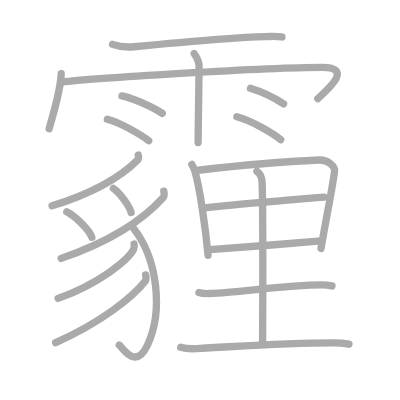
t = 0.00 s
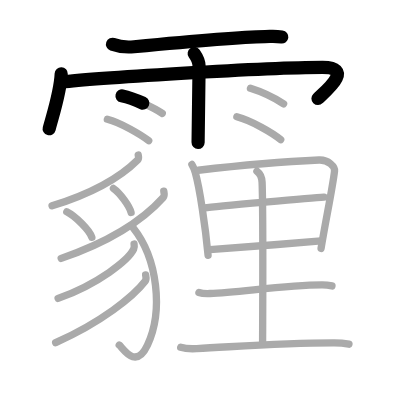
t = 4.50 s
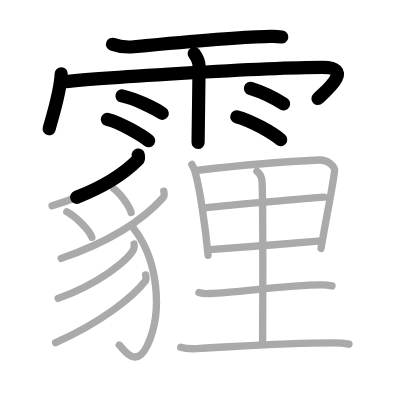
t = 8.75 s
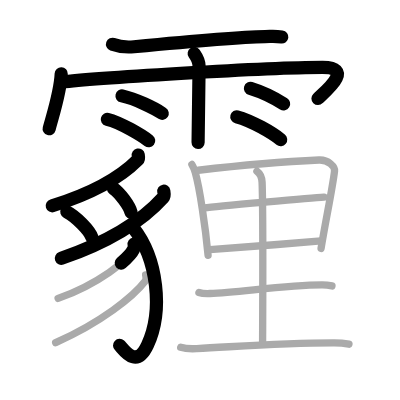
t = 13.25 s
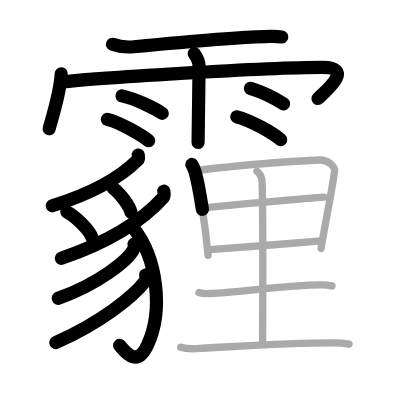
t = 15.50 s
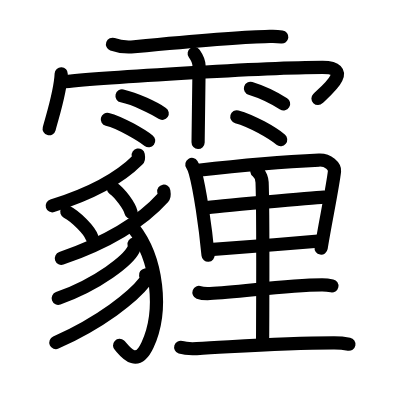
t = 22.00 s

The animated SVG that drew these frames (rendered in a browser with its animation timeline set to each time). Animation: 22 SMIL elements (animate=22); one cycle of 22.00 s.

<?xml version="1.0" standalone="no"?>
<!DOCTYPE svg PUBLIC "-//W3C//DTD SVG 1.1//EN"   "http://www.w3.org/Graphics/SVG/1.1/DTD/svg11.dtd">
<svg width="400px" height="400px"  version="1.1" xmlns="http://www.w3.org/2000/svg">
  <defs>
    <marker id="Triangle" viewBox="0 0 10 10" refX="0" refY="5" markerUnits="strokeWidth" markerWidth="3" style="stroke-opacity:0%;fill:#aaaaaa;" markerHeight="2" orient="auto">
      <path d="M 0 0 L 10 5 L 0 10 z" />
    </marker>
    
    <marker id="Arrow" viewBox="0 0 10 10" refX="5" refY="5" markerUnits="strokeWidth" markerWidth="1.8" style="stroke-opacity:0%;fill:#770000;" markerHeight="2" orient="auto">
      <path d="M 0 4 L 6 4 L 4 1 L 10 5 L 4 9 L 6 6 L 0 6 z" />
        <circle cx="5" cy="5" r="5" />
      </marker>
    
    <marker id="TriangleRed" viewBox="0 0 10 10" refX="0" refY="5" markerUnits="strokeWidth" markerWidth="3" style="stroke-opacity:0%;fill:#CC0000;" markerHeight="2" orient="auto">
      <path d="M 0 0 L 10 5 L 0 10 z" />
    </marker>
    
    <marker id="ArrowRed" viewBox="0 0 10 10" refX="5" refY="5" markerUnits="strokeWidth" markerWidth="1.8" style="stroke-opacity:0%;fill:#CC0000;" markerHeight="2" orient="auto">
      <path d="M 0 4 L 6 4 L 4 1 L 10 5 L 4 9 L 6 6 L 0 6 z" />
        <circle cx="5" cy="5" r="5" />
      </marker>
    
  </defs>
  
  <path style="fill:#ffffff; fill-opacity:100%; fill-rule:evenodd; stroke-width:0;" d="M 0 0 L 400px 0 L 400px 400px L 0 400px L 0 0" />

  <g transform="scale(3.6697247706422 3.6697247706422)">
<path style="fill:none; fill-opacity:0%; fill-rule:evenodd; stroke:#aaaaaa; stroke-opacity:100%; stroke-width: 1.5pt; stroke-linejoin:round; stroke-linecap:round;" d="M30.66 12.08c1.84 0.67 4.36 0.8 5.85 0.66c7.96-0.77 28.52-2.66 35.7-2.77c2.09-0.03 2.69-0.15 4.61 0.1"></path>
<path style="fill:none; fill-opacity:0%; fill-rule:evenodd; stroke:#aaaaaa; stroke-opacity:100%; stroke-width: 1.5pt; stroke-linejoin:round; stroke-linecap:round;" d="M16.68 20.1c-0.2 4.81-1.97 10.13-3.28 14.99"></path>
<path style="fill:none; fill-opacity:0%; fill-rule:evenodd; stroke:#aaaaaa; stroke-opacity:100%; stroke-width: 1.5pt; stroke-linejoin:round; stroke-linecap:round;" d="M16.85 22.39c7.4-0.97 55.34-4.02 71.05-4.02c9.1 0 0.17 6.99-1.28 8.5"></path>
<path style="fill:none; fill-opacity:0%; fill-rule:evenodd; stroke:#aaaaaa; stroke-opacity:100%; stroke-width: 1.5pt; stroke-linejoin:round; stroke-linecap:round;" d="M52.92 14.59c0.91 1.29 1.31 2.14 1.33 3.4c0.01 0.45-0.27 19.6-0.27 20.85"></path>
<path style="fill:none; fill-opacity:0%; fill-rule:evenodd; stroke:#aaaaaa; stroke-opacity:100%; stroke-width: 1.5pt; stroke-linejoin:round; stroke-linecap:round;" d="M33.25 26.14c3.77 0.84 8.9 3.36 10.96 4.76"></path>
<path style="fill:none; fill-opacity:0%; fill-rule:evenodd; stroke:#aaaaaa; stroke-opacity:100%; stroke-width: 1.5pt; stroke-linejoin:round; stroke-linecap:round;" d="M29.25 32.51c3.65 0.92 9.28 4.29 11.27 5.83"></path>
<path style="fill:none; fill-opacity:0%; fill-rule:evenodd; stroke:#aaaaaa; stroke-opacity:100%; stroke-width: 1.5pt; stroke-linejoin:round; stroke-linecap:round;" d="M68.25 24.07c3.56 1.1 7.6 3.31 9.03 4.22"></path>
<path style="fill:none; fill-opacity:0%; fill-rule:evenodd; stroke:#aaaaaa; stroke-opacity:100%; stroke-width: 1.5pt; stroke-linejoin:round; stroke-linecap:round;" d="M64.54 31.82c4.11 1.1 9.71 4.39 11.95 6.22"></path>
<path style="fill:none; fill-opacity:0%; fill-rule:evenodd; stroke:#aaaaaa; stroke-opacity:100%; stroke-width: 1.5pt; stroke-linejoin:round; stroke-linecap:round;" d="M37.67 42.25c0.06 0.33 0.24 0.94-0.13 1.31c-4.59 4.6-11.38 8.82-23.35 12.53"></path>
<path style="fill:none; fill-opacity:0%; fill-rule:evenodd; stroke:#aaaaaa; stroke-opacity:100%; stroke-width: 1.5pt; stroke-linejoin:round; stroke-linecap:round;" d="M18.2 57.72c2.41 1.23 6.23 5.05 6.83 6.96"></path>
<path style="fill:none; fill-opacity:0%; fill-rule:evenodd; stroke:#aaaaaa; stroke-opacity:100%; stroke-width: 1.5pt; stroke-linejoin:round; stroke-linecap:round;" d="M30.91 51.35c1.7 1.16 4.39 4.76 4.81 6.55"></path>
<path style="fill:none; fill-opacity:0%; fill-rule:evenodd; stroke:#aaaaaa; stroke-opacity:100%; stroke-width: 1.5pt; stroke-linejoin:round; stroke-linecap:round;" d="M44.63 52.09c0.07 0.43 0.29 1.24-0.15 1.73c-5.47 6.09-13.56 11.68-27.81 16.59"></path>
<path style="fill:none; fill-opacity:0%; fill-rule:evenodd; stroke:#aaaaaa; stroke-opacity:100%; stroke-width: 1.5pt; stroke-linejoin:round; stroke-linecap:round;" d="M36.27 62.04C43 70.5 44.5 84.75 40.2 94.01c-3.26 7.02-6.83 0.64-7.71 0.03"></path>
<path style="fill:none; fill-opacity:0%; fill-rule:evenodd; stroke:#aaaaaa; stroke-opacity:100%; stroke-width: 1.5pt; stroke-linejoin:round; stroke-linecap:round;" d="M36.54 66.51c0.06 0.35 0.12 0.9-0.12 1.4c-1.41 2.95-9.51 9.43-20.59 13.4"></path>
<path style="fill:none; fill-opacity:0%; fill-rule:evenodd; stroke:#aaaaaa; stroke-opacity:100%; stroke-width: 1.5pt; stroke-linejoin:round; stroke-linecap:round;" d="M39.68 74.91c0.07 0.43 0.3 1.18-0.14 1.75c-3.22 4.18-11.95 11.19-24.37 16.71"></path>
<path style="fill:none; fill-opacity:0%; fill-rule:evenodd; stroke:#aaaaaa; stroke-opacity:100%; stroke-width: 1.5pt; stroke-linejoin:round; stroke-linecap:round;" d="M52.29 44.82c0.26 0.41 0.77 1.69 0.92 2.21c1.2 4.25 2.75 14.61 3.49 22.53"></path>
<path style="fill:none; fill-opacity:0%; fill-rule:evenodd; stroke:#aaaaaa; stroke-opacity:100%; stroke-width: 1.5pt; stroke-linejoin:round; stroke-linecap:round;" d="M54.03 46.39c9.29-1.07 24.22-2.39 32.91-2.78c2.56-0.12 4.35 1.84 4.22 3c-0.48 4.28-2.51 13.94-3.67 21.09"></path>
<path style="fill:none; fill-opacity:0%; fill-rule:evenodd; stroke:#aaaaaa; stroke-opacity:100%; stroke-width: 1.5pt; stroke-linejoin:round; stroke-linecap:round;" d="M55.76 56.65c3.03-0.42 30.02-2.76 32.52-2.93"></path>
<path style="fill:none; fill-opacity:0%; fill-rule:evenodd; stroke:#aaaaaa; stroke-opacity:100%; stroke-width: 1.5pt; stroke-linejoin:round; stroke-linecap:round;" d="M57.18 68.04c6.69-0.46 21.08-1.64 30.31-2.38"></path>
<path style="fill:none; fill-opacity:0%; fill-rule:evenodd; stroke:#aaaaaa; stroke-opacity:100%; stroke-width: 1.5pt; stroke-linejoin:round; stroke-linecap:round;" d="M70.01 46.66c1.03 0.77 1.38 2.31 1.41 3c0.34 8.88 0.14 40.57 0.14 43.78"></path>
<path style="fill:none; fill-opacity:0%; fill-rule:evenodd; stroke:#aaaaaa; stroke-opacity:100%; stroke-width: 1.5pt; stroke-linejoin:round; stroke-linecap:round;" d="M54.21 79.69c0.78 0.29 2.21 0.32 3 0.29c8.14-0.33 20.44-2.29 30.51-2.35c1.3-0.01 2.09 0.14 2.74 0.28"></path>
<path style="fill:none; fill-opacity:0%; fill-rule:evenodd; stroke:#aaaaaa; stroke-opacity:100%; stroke-width: 1.5pt; stroke-linejoin:round; stroke-linecap:round;" d="M49.24 94.63c1.14 0.37 3.24 0.43 4.38 0.37c11.89-0.62 23.32-1.59 37.47-1.57c1.9 0 3.05 0.18 4 0.36"></path>

<path style="fill:none; fill-opacity:0%; fill-rule:evenodd; stroke:#000000; stroke-opacity:100%; stroke-width: 2.7pt; stroke-linejoin:round; stroke-linecap:round;" d="M30.66 12.08c1.84 0.67 4.36 0.8 5.85 0.66c7.96-0.77 28.52-2.66 35.7-2.77c2.09-0.03 2.69-0.15 4.61 0.1" pathLength="100" stroke-dashoffset="100" stroke-dasharray="100 105"><animate id="dashAnim1" attributeName="stroke-dashoffset" from="100" to="0" dur="1s" calcMode="linear" fill="freeze"/></path>
<path style="fill:none; fill-opacity:0%; fill-rule:evenodd; stroke:#000000; stroke-opacity:100%; stroke-width: 2.7pt; stroke-linejoin:round; stroke-linecap:round;" d="M16.68 20.1c-0.2 4.81-1.97 10.13-3.28 14.99" pathLength="100" stroke-dashoffset="100" stroke-dasharray="100 105"><animate id="dashAnim2" attributeName="stroke-dashoffset" from="100" to="0" dur="1s" calcMode="linear" begin="dashAnim1.end" fill="freeze"/></path>
<path style="fill:none; fill-opacity:0%; fill-rule:evenodd; stroke:#000000; stroke-opacity:100%; stroke-width: 2.7pt; stroke-linejoin:round; stroke-linecap:round;" d="M16.85 22.39c7.4-0.97 55.34-4.02 71.05-4.02c9.1 0 0.17 6.99-1.28 8.5" pathLength="100" stroke-dashoffset="100" stroke-dasharray="100 105"><animate id="dashAnim3" attributeName="stroke-dashoffset" from="100" to="0" dur="1s" calcMode="linear" begin="dashAnim2.end" fill="freeze"/></path>
<path style="fill:none; fill-opacity:0%; fill-rule:evenodd; stroke:#000000; stroke-opacity:100%; stroke-width: 2.7pt; stroke-linejoin:round; stroke-linecap:round;" d="M52.92 14.59c0.91 1.29 1.31 2.14 1.33 3.4c0.01 0.45-0.27 19.6-0.27 20.85" pathLength="100" stroke-dashoffset="100" stroke-dasharray="100 105"><animate id="dashAnim4" attributeName="stroke-dashoffset" from="100" to="0" dur="1s" calcMode="linear" begin="dashAnim3.end" fill="freeze"/></path>
<path style="fill:none; fill-opacity:0%; fill-rule:evenodd; stroke:#000000; stroke-opacity:100%; stroke-width: 2.7pt; stroke-linejoin:round; stroke-linecap:round;" d="M33.25 26.14c3.77 0.84 8.9 3.36 10.96 4.76" pathLength="100" stroke-dashoffset="100" stroke-dasharray="100 105"><animate id="dashAnim5" attributeName="stroke-dashoffset" from="100" to="0" dur="1s" calcMode="linear" begin="dashAnim4.end" fill="freeze"/></path>
<path style="fill:none; fill-opacity:0%; fill-rule:evenodd; stroke:#000000; stroke-opacity:100%; stroke-width: 2.7pt; stroke-linejoin:round; stroke-linecap:round;" d="M29.25 32.51c3.65 0.92 9.28 4.29 11.27 5.83" pathLength="100" stroke-dashoffset="100" stroke-dasharray="100 105"><animate id="dashAnim6" attributeName="stroke-dashoffset" from="100" to="0" dur="1s" calcMode="linear" begin="dashAnim5.end" fill="freeze"/></path>
<path style="fill:none; fill-opacity:0%; fill-rule:evenodd; stroke:#000000; stroke-opacity:100%; stroke-width: 2.7pt; stroke-linejoin:round; stroke-linecap:round;" d="M68.25 24.07c3.56 1.1 7.6 3.31 9.03 4.22" pathLength="100" stroke-dashoffset="100" stroke-dasharray="100 105"><animate id="dashAnim7" attributeName="stroke-dashoffset" from="100" to="0" dur="1s" calcMode="linear" begin="dashAnim6.end" fill="freeze"/></path>
<path style="fill:none; fill-opacity:0%; fill-rule:evenodd; stroke:#000000; stroke-opacity:100%; stroke-width: 2.7pt; stroke-linejoin:round; stroke-linecap:round;" d="M64.54 31.82c4.11 1.1 9.71 4.39 11.95 6.22" pathLength="100" stroke-dashoffset="100" stroke-dasharray="100 105"><animate id="dashAnim8" attributeName="stroke-dashoffset" from="100" to="0" dur="1s" calcMode="linear" begin="dashAnim7.end" fill="freeze"/></path>
<path style="fill:none; fill-opacity:0%; fill-rule:evenodd; stroke:#000000; stroke-opacity:100%; stroke-width: 2.7pt; stroke-linejoin:round; stroke-linecap:round;" d="M37.67 42.25c0.06 0.33 0.24 0.94-0.13 1.31c-4.59 4.6-11.38 8.82-23.35 12.53" pathLength="100" stroke-dashoffset="100" stroke-dasharray="100 105"><animate id="dashAnim9" attributeName="stroke-dashoffset" from="100" to="0" dur="1s" calcMode="linear" begin="dashAnim8.end" fill="freeze"/></path>
<path style="fill:none; fill-opacity:0%; fill-rule:evenodd; stroke:#000000; stroke-opacity:100%; stroke-width: 2.7pt; stroke-linejoin:round; stroke-linecap:round;" d="M18.2 57.72c2.41 1.23 6.23 5.05 6.83 6.96" pathLength="100" stroke-dashoffset="100" stroke-dasharray="100 105"><animate id="dashAnim10" attributeName="stroke-dashoffset" from="100" to="0" dur="1s" calcMode="linear" begin="dashAnim9.end" fill="freeze"/></path>
<path style="fill:none; fill-opacity:0%; fill-rule:evenodd; stroke:#000000; stroke-opacity:100%; stroke-width: 2.7pt; stroke-linejoin:round; stroke-linecap:round;" d="M30.91 51.35c1.7 1.16 4.39 4.76 4.81 6.55" pathLength="100" stroke-dashoffset="100" stroke-dasharray="100 105"><animate id="dashAnim11" attributeName="stroke-dashoffset" from="100" to="0" dur="1s" calcMode="linear" begin="dashAnim10.end" fill="freeze"/></path>
<path style="fill:none; fill-opacity:0%; fill-rule:evenodd; stroke:#000000; stroke-opacity:100%; stroke-width: 2.7pt; stroke-linejoin:round; stroke-linecap:round;" d="M44.63 52.09c0.07 0.43 0.29 1.24-0.15 1.73c-5.47 6.09-13.56 11.68-27.81 16.59" pathLength="100" stroke-dashoffset="100" stroke-dasharray="100 105"><animate id="dashAnim12" attributeName="stroke-dashoffset" from="100" to="0" dur="1s" calcMode="linear" begin="dashAnim11.end" fill="freeze"/></path>
<path style="fill:none; fill-opacity:0%; fill-rule:evenodd; stroke:#000000; stroke-opacity:100%; stroke-width: 2.7pt; stroke-linejoin:round; stroke-linecap:round;" d="M36.27 62.04C43 70.5 44.5 84.75 40.2 94.01c-3.26 7.02-6.83 0.64-7.71 0.03" pathLength="100" stroke-dashoffset="100" stroke-dasharray="100 105"><animate id="dashAnim13" attributeName="stroke-dashoffset" from="100" to="0" dur="1s" calcMode="linear" begin="dashAnim12.end" fill="freeze"/></path>
<path style="fill:none; fill-opacity:0%; fill-rule:evenodd; stroke:#000000; stroke-opacity:100%; stroke-width: 2.7pt; stroke-linejoin:round; stroke-linecap:round;" d="M36.54 66.51c0.06 0.35 0.12 0.9-0.12 1.4c-1.41 2.95-9.51 9.43-20.59 13.4" pathLength="100" stroke-dashoffset="100" stroke-dasharray="100 105"><animate id="dashAnim14" attributeName="stroke-dashoffset" from="100" to="0" dur="1s" calcMode="linear" begin="dashAnim13.end" fill="freeze"/></path>
<path style="fill:none; fill-opacity:0%; fill-rule:evenodd; stroke:#000000; stroke-opacity:100%; stroke-width: 2.7pt; stroke-linejoin:round; stroke-linecap:round;" d="M39.68 74.91c0.07 0.43 0.3 1.18-0.14 1.75c-3.22 4.18-11.95 11.19-24.37 16.71" pathLength="100" stroke-dashoffset="100" stroke-dasharray="100 105"><animate id="dashAnim15" attributeName="stroke-dashoffset" from="100" to="0" dur="1s" calcMode="linear" begin="dashAnim14.end" fill="freeze"/></path>
<path style="fill:none; fill-opacity:0%; fill-rule:evenodd; stroke:#000000; stroke-opacity:100%; stroke-width: 2.7pt; stroke-linejoin:round; stroke-linecap:round;" d="M52.29 44.82c0.26 0.41 0.77 1.69 0.92 2.21c1.2 4.25 2.75 14.61 3.49 22.53" pathLength="100" stroke-dashoffset="100" stroke-dasharray="100 105"><animate id="dashAnim16" attributeName="stroke-dashoffset" from="100" to="0" dur="1s" calcMode="linear" begin="dashAnim15.end" fill="freeze"/></path>
<path style="fill:none; fill-opacity:0%; fill-rule:evenodd; stroke:#000000; stroke-opacity:100%; stroke-width: 2.7pt; stroke-linejoin:round; stroke-linecap:round;" d="M54.03 46.39c9.29-1.07 24.22-2.39 32.91-2.78c2.56-0.12 4.35 1.84 4.22 3c-0.48 4.28-2.51 13.94-3.67 21.09" pathLength="100" stroke-dashoffset="100" stroke-dasharray="100 105"><animate id="dashAnim17" attributeName="stroke-dashoffset" from="100" to="0" dur="1s" calcMode="linear" begin="dashAnim16.end" fill="freeze"/></path>
<path style="fill:none; fill-opacity:0%; fill-rule:evenodd; stroke:#000000; stroke-opacity:100%; stroke-width: 2.7pt; stroke-linejoin:round; stroke-linecap:round;" d="M55.76 56.65c3.03-0.42 30.02-2.76 32.52-2.93" pathLength="100" stroke-dashoffset="100" stroke-dasharray="100 105"><animate id="dashAnim18" attributeName="stroke-dashoffset" from="100" to="0" dur="1s" calcMode="linear" begin="dashAnim17.end" fill="freeze"/></path>
<path style="fill:none; fill-opacity:0%; fill-rule:evenodd; stroke:#000000; stroke-opacity:100%; stroke-width: 2.7pt; stroke-linejoin:round; stroke-linecap:round;" d="M57.18 68.04c6.69-0.46 21.08-1.64 30.31-2.38" pathLength="100" stroke-dashoffset="100" stroke-dasharray="100 105"><animate id="dashAnim19" attributeName="stroke-dashoffset" from="100" to="0" dur="1s" calcMode="linear" begin="dashAnim18.end" fill="freeze"/></path>
<path style="fill:none; fill-opacity:0%; fill-rule:evenodd; stroke:#000000; stroke-opacity:100%; stroke-width: 2.7pt; stroke-linejoin:round; stroke-linecap:round;" d="M70.01 46.66c1.03 0.77 1.38 2.31 1.41 3c0.34 8.88 0.14 40.57 0.14 43.78" pathLength="100" stroke-dashoffset="100" stroke-dasharray="100 105"><animate id="dashAnim20" attributeName="stroke-dashoffset" from="100" to="0" dur="1s" calcMode="linear" begin="dashAnim19.end" fill="freeze"/></path>
<path style="fill:none; fill-opacity:0%; fill-rule:evenodd; stroke:#000000; stroke-opacity:100%; stroke-width: 2.7pt; stroke-linejoin:round; stroke-linecap:round;" d="M54.21 79.69c0.78 0.29 2.21 0.32 3 0.29c8.14-0.33 20.44-2.29 30.51-2.35c1.3-0.01 2.09 0.14 2.74 0.28" pathLength="100" stroke-dashoffset="100" stroke-dasharray="100 105"><animate id="dashAnim21" attributeName="stroke-dashoffset" from="100" to="0" dur="1s" calcMode="linear" begin="dashAnim20.end" fill="freeze"/></path>
<path style="fill:none; fill-opacity:0%; fill-rule:evenodd; stroke:#000000; stroke-opacity:100%; stroke-width: 2.7pt; stroke-linejoin:round; stroke-linecap:round;" d="M49.24 94.63c1.14 0.37 3.24 0.43 4.38 0.37c11.89-0.62 23.32-1.59 37.47-1.57c1.9 0 3.05 0.18 4 0.36" pathLength="100" stroke-dashoffset="100" stroke-dasharray="100 105"><animate id="dashAnim22" attributeName="stroke-dashoffset" from="100" to="0" dur="1s" calcMode="linear" begin="dashAnim21.end" fill="freeze"/></path>

</g>

</svg>  
          
